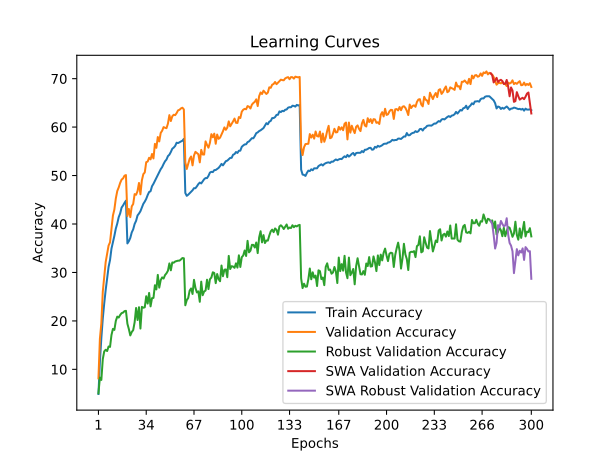

The file beside this chart, header and first rows:
time; train_accuracy; train_loss; valid_accuracy; valid_loss; valid_accuracy_robust; valid_accuracy_swa; valid_accuracy_robust_swa
75,9856; 4,9190; 4,8559; 8,1500; 4,7358; 5,0621; 8,1500; 5,0621
149,7669; 11,5500; 4,3827; 16,3000; 4,1525; 8,2966; 16,3000; 8,2966
222,3073; 16,4410; 4,1110; 19,4900; 4,1051; 7,8207; 19,4900; 7,8207
296,2499; 20,4780; 3,9248; 26,0300; 3,6947; 12,1034; 26,0300; 12,1034
370,4887; 23,6290; 3,7644; 29,1900; 3,5085; 13,7103; 29,1900; 13,7103
445,1469; 26,3910; 3,6391; 32,1600; 3,4313; 14,0483; 32,1600; 14,0483
519,4421; 28,6950; 3,5393; 33,9200; 3,3738; 13,7793; 33,9200; 13,7793
593,9220; 31,1430; 3,4395; 35,5500; 3,3841; 14,7241; 35,5500; 14,7241
667,6216; 32,5580; 3,3754; 36,2200; 3,3098; 14,6345; 36,2200; 14,6345
741,7210; 34,9180; 3,2867; 38,8900; 3,2286; 17,0897; 38,8900; 17,0897
815,9460; 36,2190; 3,2282; 41,7400; 3,1112; 18,3517; 41,7400; 18,3517
890,3619; 37,5530; 3,1699; 43,0000; 3,0568; 18,1448; 43,0000; 18,1448
963,7695; 39,0530; 3,1087; 45,2700; 2,9759; 20,0000; 45,2700; 20,0000
1037,1094; 40,0960; 3,0684; 46,8100; 2,9303; 20,8828; 46,8100; 20,8828
1109,8761; 41,4140; 3,0168; 47,5500; 2,9003; 20,6966; 47,5500; 20,6966
1184,3700; 42,1780; 2,9849; 48,4800; 2,8881; 21,2207; 48,4800; 21,2207
1258,6755; 43,3930; 2,9408; 49,1700; 2,8490; 21,6069; 49,1700; 21,6069
1330,9961; 43,8230; 2,9162; 49,4100; 2,8315; 21,7172; 49,4100; 21,7172
1404,6393; 44,3550; 2,9009; 49,9700; 2,8196; 22,0138; 49,9700; 22,0138
1479,4680; 44,8100; 2,8866; 50,1000; 2,8149; 22,0828; 50,1000; 22,0828
1552,5733; 35,9920; 3,2299; 41,6400; 3,0887; 19,4138; 41,6400; 19,4138
1626,1312; 36,4460; 3,2139; 43,1000; 3,0466; 18,3172; 43,1000; 18,3172
1700,8029; 37,1250; 3,1808; 41,4100; 3,1168; 17,0069; 41,4100; 17,0069
1776,0218; 38,2670; 3,1395; 43,6400; 3,0510; 17,7103; 43,6400; 17,7103
1850,3428; 38,8970; 3,1094; 44,1300; 3,0082; 18,0966; 44,1300; 18,0966
1925,0184; 40,0120; 3,0711; 46,1700; 2,9213; 19,7241; 46,1700; 19,7241
1998,9687; 40,6490; 3,0441; 46,0300; 2,9179; 22,6690; 46,0300; 22,6690
2072,9079; 41,7660; 3,0020; 46,7900; 2,9037; 20,1862; 46,7900; 20,1862
2146,9400; 42,1550; 2,9795; 48,4700; 2,8369; 22,8276; 48,4700; 22,8276
2220,8124; 42,6380; 2,9644; 46,1300; 2,9032; 18,4207; 46,1300; 18,4207
2294,7711; 43,4060; 2,9366; 49,0200; 2,8294; 22,8966; 49,0200; 22,8966
2367,5299; 44,1610; 2,9024; 50,2900; 2,7450; 22,7172; 50,2900; 22,7172
2440,4468; 44,6200; 2,8850; 50,6400; 2,7361; 22,8138; 50,6400; 22,8138
2513,8099; 45,1870; 2,8523; 52,7600; 2,6329; 25,0897; 52,7600; 25,0897
2586,3224; 45,9730; 2,8314; 52,8900; 2,6790; 23,5793; 52,8900; 23,5793
2659,6505; 46,6070; 2,8093; 53,6700; 2,6415; 25,7724; 53,6700; 25,7724
2732,2255; 46,7600; 2,7913; 53,3400; 2,6561; 23,0000; 53,3400; 23,0000
2805,9043; 47,7990; 2,7563; 54,4500; 2,5933; 24,6966; 54,4500; 24,6966
2878,2933; 48,2940; 2,7390; 53,5300; 2,6408; 24,7517; 53,5300; 24,7517
2949,6112; 48,8790; 2,7110; 56,5400; 2,5272; 27,3655; 56,5400; 27,3655
3021,7215; 49,5030; 2,6897; 55,7200; 2,5478; 26,4966; 55,7200; 26,4966
3094,0919; 50,1170; 2,6680; 57,9500; 2,4509; 29,4966; 57,9500; 29,4966
3165,2764; 50,7150; 2,6421; 57,0400; 2,5010; 26,8690; 57,0400; 26,8690
3241,9448; 51,3090; 2,6248; 58,7900; 2,4434; 28,4207; 58,7900; 28,4207
3317,8873; 51,7510; 2,6099; 59,2500; 2,4373; 28,9793; 59,2500; 28,9793
3392,7723; 52,3900; 2,5783; 60,0000; 2,4132; 28,7448; 60,0000; 28,7448
3467,4735; 52,9480; 2,5641; 59,8600; 2,4195; 29,4621; 59,8600; 29,4621
3541,2213; 53,3040; 2,5475; 59,7800; 2,3805; 29,8276; 59,7800; 29,8276
3615,9655; 54,0140; 2,5181; 60,7200; 2,3626; 30,3586; 60,7200; 30,3586
3692,6581; 54,3070; 2,5084; 62,4700; 2,3131; 31,8621; 62,4700; 31,8621
3774,0862; 54,8620; 2,4864; 61,2500; 2,3538; 30,4414; 61,2500; 30,4414
3852,3024; 55,5320; 2,4682; 62,2300; 2,3103; 32,0621; 62,2300; 32,0621
3932,0036; 55,7730; 2,4538; 62,5500; 2,3217; 32,0069; 62,5500; 32,0069
4011,2572; 56,1140; 2,4373; 62,4600; 2,3169; 32,2621; 62,4600; 32,2621
4091,4144; 56,7780; 2,4239; 62,8900; 2,2944; 32,3448; 62,8900; 32,3448
4170,4100; 56,7000; 2,4148; 63,4600; 2,2786; 32,4345; 63,4600; 32,4345
4250,2047; 56,8790; 2,4131; 63,5700; 2,2797; 32,4414; 63,5700; 32,4414
4331,1286; 57,0380; 2,4035; 63,8600; 2,2772; 32,6897; 63,8600; 32,6897
4411,0925; 57,1900; 2,4005; 64,0000; 2,2675; 32,9793; 64,0000; 32,9793
4489,8205; 57,5670; 2,3882; 63,6400; 2,2729; 32,9241; 63,6400; 32,9241
... 240 more rows
